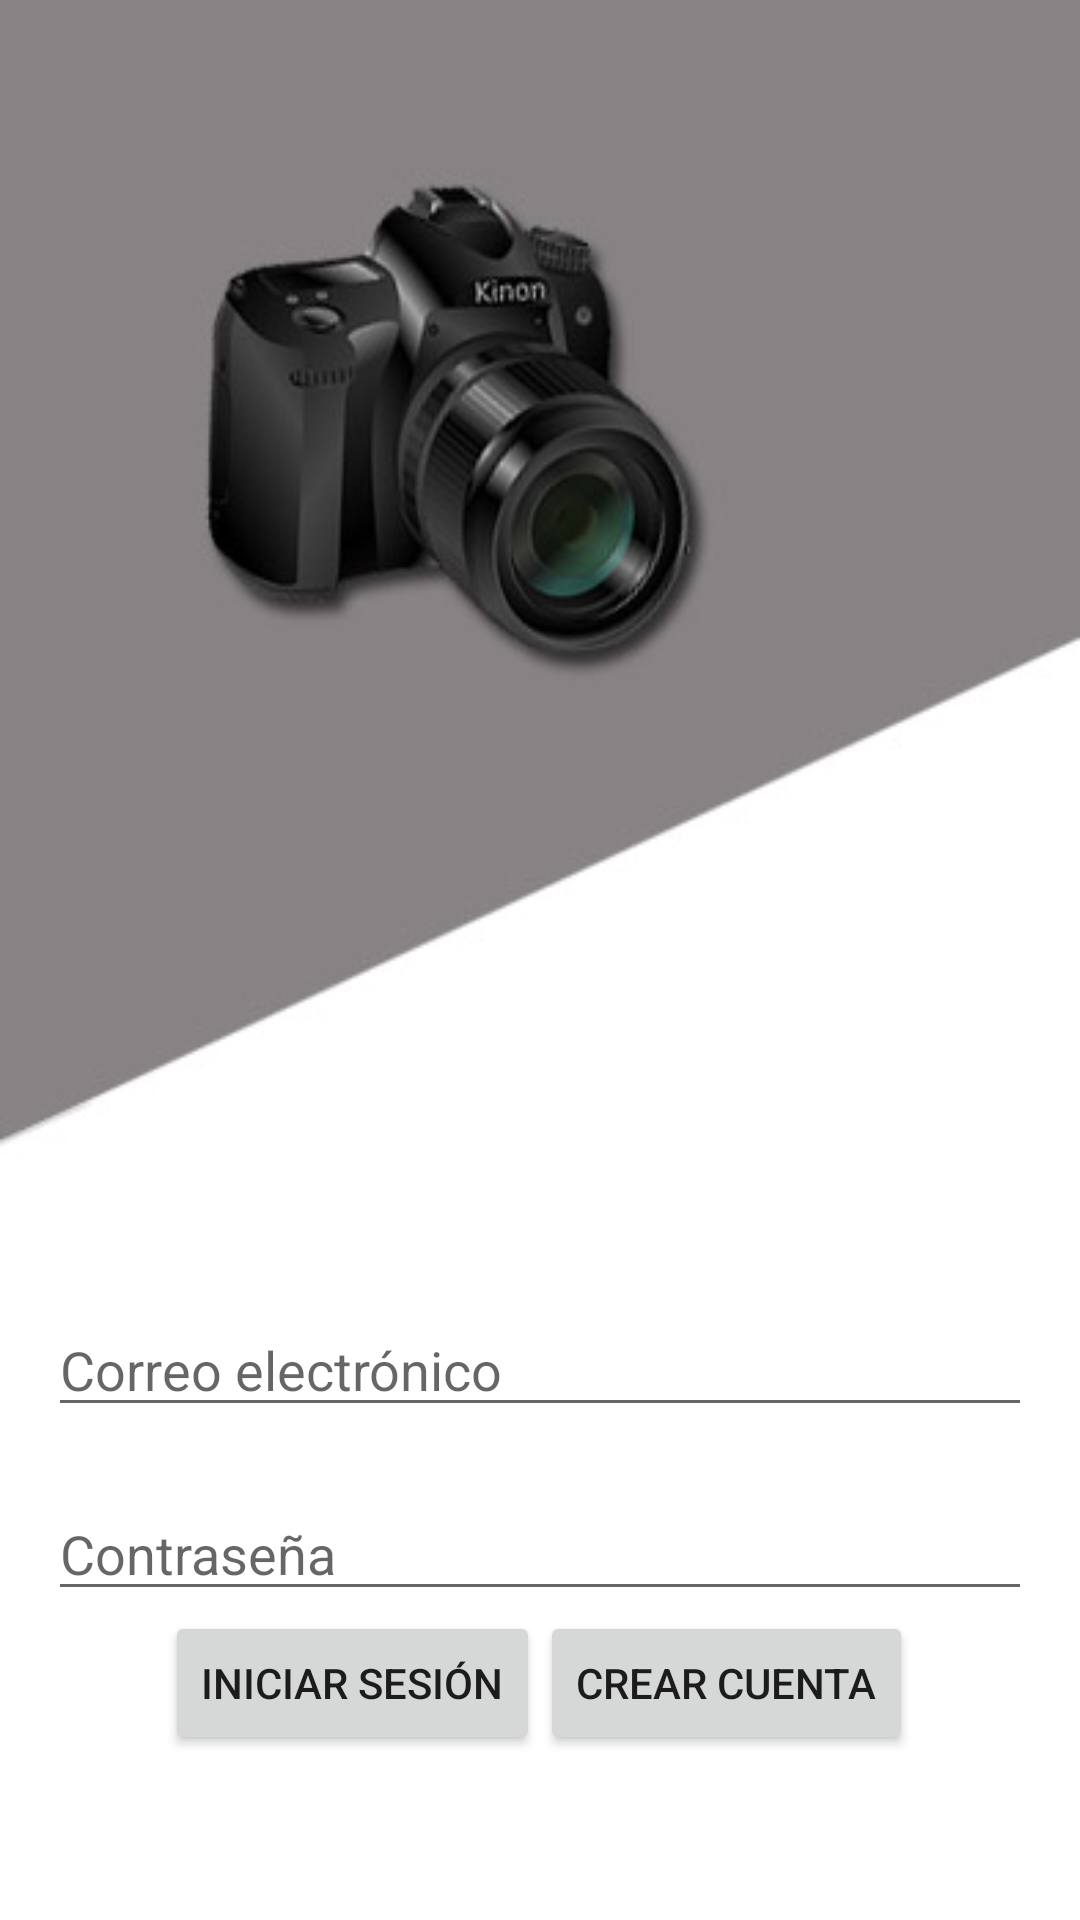

Produce the Android XML layout that renders to this screen, including the resource entries it uses.
<!-- AndroidManifest.xml: application theme AppTheme -->
<!-- res/layout/activity_login.xml -->
<?xml version="1.0" encoding="utf-8"?>
<RelativeLayout xmlns:android="http://schemas.android.com/apk/res/android"
    xmlns:tools="http://schemas.android.com/tools"
    android:id="@+id/layoutMainContainer"
    android:layout_width="match_parent"
    android:layout_height="match_parent"
    android:paddingBottom="@dimen/activity_vertical_margin"
    android:paddingLeft="@dimen/activity_horizontal_margin"
    android:paddingRight="@dimen/activity_horizontal_margin"
    android:paddingTop="@dimen/activity_horizontal_margin"
    android:layout_marginTop="32dp"
    tools:context=".login.ui.LoginActivity"
    android:background="@drawable/lens04">

    <android.support.design.widget.TextInputLayout
        android:id="@+id/wrapperEmail"
        android:layout_width="match_parent"
        android:layout_height="wrap_content"
        android:layout_above="@+id/wrapperPassword">

    </android.support.design.widget.TextInputLayout>

    <android.support.design.widget.TextInputLayout
        android:id="@+id/wrapperPassword"
        android:layout_width="match_parent"
        android:layout_height="wrap_content"
        android:layout_above="@+id/layoutButtons">

    </android.support.design.widget.TextInputLayout>

    <LinearLayout
        android:layout_width="wrap_content"
        android:layout_height="wrap_content"
        android:layout_centerVertical="true"
        android:layout_centerHorizontal="true"
        android:id="@+id/layoutButtons">

    </LinearLayout>

    <ProgressBar
        style="?android:attr/progressBarStyleLarge"
        android:layout_width="wrap_content"
        android:layout_height="wrap_content"
        android:id="@+id/progressBar"
        android:layout_below="@+id/layoutButtons"
        android:layout_centerInParent="true"
        android:visibility="gone" />

    <Button
        android:layout_width="wrap_content"
        android:layout_height="wrap_content"
        android:text="@string/login.message.signin"
        android:id="@+id/btnSignin"
        android:layout_marginBottom="39dp"
        android:layout_alignParentBottom="true"
        android:layout_toLeftOf="@+id/layoutButtons"
        android:layout_toStartOf="@+id/layoutButtons" />

    <Button
        android:layout_width="wrap_content"
        android:layout_height="wrap_content"
        android:text="@string/login.message.signup"
        android:id="@+id/btnSignup"
        android:layout_below="@+id/editTxtPassword"
        android:layout_toRightOf="@+id/btnSignin"
        android:layout_toEndOf="@+id/btnSignin" />

    <EditText
        android:layout_width="match_parent"
        android:layout_height="wrap_content"
        android:hint="@string/login.message.password"
        android:inputType="textPassword"
        android:id="@+id/editTxtPassword"
        android:layout_above="@+id/btnSignin"
        android:layout_alignParentRight="true"
        android:layout_alignParentEnd="true"
        android:layout_marginTop="@dimen/activity_top_margin"/>

    <EditText
        android:layout_width="match_parent"
        android:layout_height="wrap_content"
        android:hint="@string/login.message.email"
        android:inputType="textEmailAddress"
        android:id="@+id/editTxtEmail"
        android:layout_above="@+id/editTxtPassword"
        android:layout_alignParentRight="true"
        android:layout_alignParentEnd="true" />
</RelativeLayout>
<!-- resources referenced by this layout -->
<resources>
  <dimen name="activity_horizontal_margin">16dp</dimen>
  <dimen name="activity_top_margin">20dp</dimen>
  <dimen name="activity_vertical_margin">16dp</dimen>
  <!-- drawable lens04: jpg bitmap (drawable, 21783 bytes) -->
  <string name="login.message.email">Correo electrónico</string>
  <string name="login.message.password">Contraseña</string>
  <string name="login.message.signin">Iniciar sesión</string>
  <string name="login.message.signup">Crear cuenta</string>
  <style name="AppTheme" parent="Theme.AppCompat.Light.DarkActionBar">
          
          <item name="colorPrimary">@color/colorPrimary</item>
          <item name="colorPrimaryDark">@color/colorPrimaryDark</item>
          <item name="colorAccent">@color/colorWhite</item>
          <item name="windowActionBar">false</item>
          <item name="windowNoTitle">true</item>
      </style>
  <color name="colorPrimary">#46474e</color>
  <color name="colorPrimaryDark">#767989</color>
  <color name="colorWhite">#5fa3da</color>
</resources>
